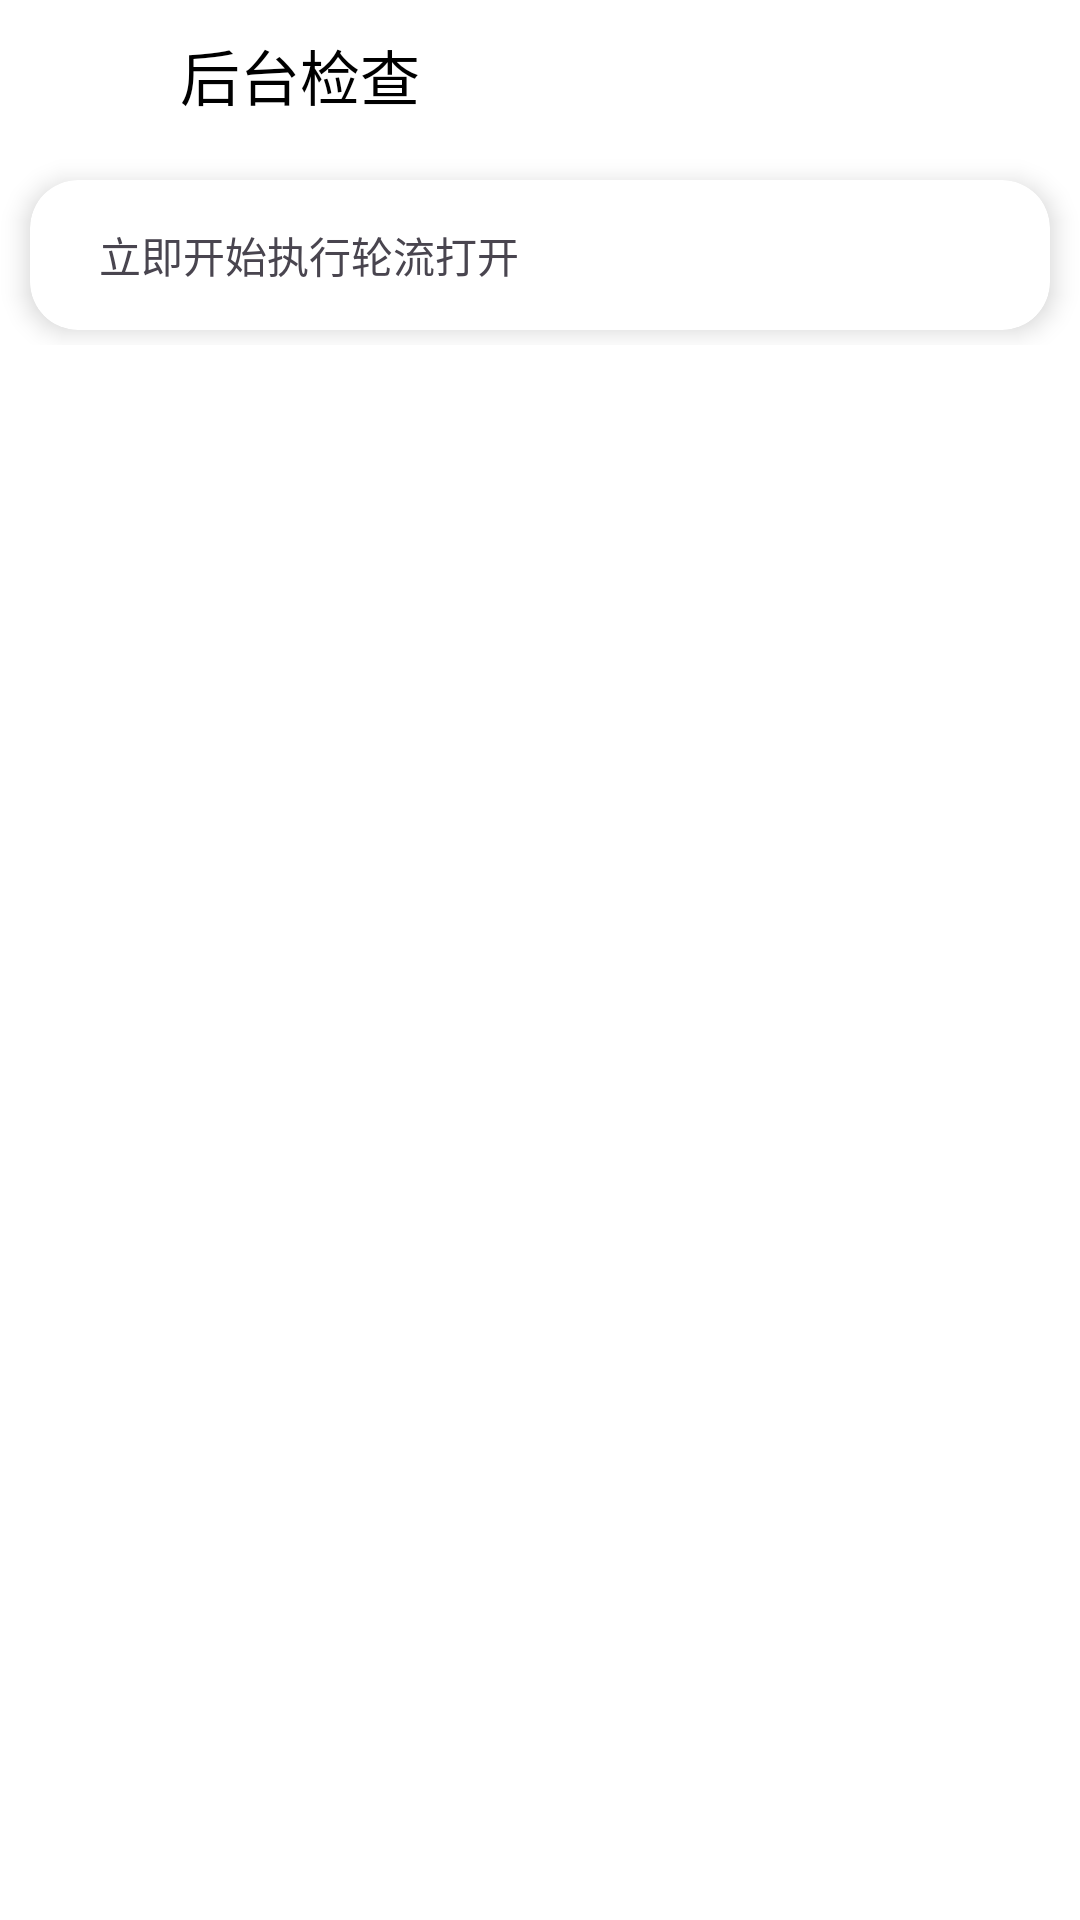

Produce the Android XML layout that renders to this screen, including the resource entries it uses.
<!-- AndroidManifest.xml: application theme MainTheme -->
<!-- res/layout/activity_background_check.xml -->
<androidx.coordinatorlayout.widget.CoordinatorLayout
    xmlns:android="http://schemas.android.com/apk/res/android"
    xmlns:app="http://schemas.android.com/apk/res-auto"
    xmlns:tools="http://schemas.android.com/tools"
    android:id="@+id/activity_background_check"
    android:layout_width="match_parent"
    android:layout_height="match_parent"
    android:fitsSystemWindows="false"
    android:background="@color/Background"
    tools:ignore="HardcodedText"
    tools:context=".BackgroundCheckActivity">
    
    <com.google.android.material.appbar.AppBarLayout
        android:layout_width="match_parent"
        android:layout_height="wrap_content"
        android:background="@color/HeadBackground"
        android:outlineSpotShadowColor="@color/HeadText"
        app:liftOnScrollColor="@color/HeadBackground"
        android:outlineAmbientShadowColor="@color/HeadText">
        
        <androidx.appcompat.widget.Toolbar
            android:id="@+id/toolbar1"
            android:layout_width="match_parent"
            android:layout_height="50dp"
            android:background="@android:color/transparent"
            app:contentInsetStart="0dp"
            android:elevation="1dp">
            
            <LinearLayout
                android:layout_width="match_parent"
                android:layout_height="match_parent"
                android:orientation="horizontal">
                
                <ImageButton
                    android:id="@+id/ButtonExit"
                    android:layout_width="50dp"
                    android:layout_height="match_parent"
                    android:layout_gravity="start|center"
                    android:layout_marginStart="5dp"
                    android:background="?attr/selectableItemBackgroundBorderless"
                    android:contentDescription="退出"
                    android:padding="11dp"
                    android:scaleType="fitCenter"
                    android:src="@drawable/ic_go_back_2"/>
                
                <TextView
                    android:layout_width="wrap_content"
                    android:layout_height="match_parent"
                    android:layout_gravity="start|center"
                    android:gravity="center"
                    android:padding="5dp"
                    android:text="后台检查"
                    android:textColor="@color/HeadText"
                    android:textSize="20sp" />
            </LinearLayout>
        </androidx.appcompat.widget.Toolbar>
    </com.google.android.material.appbar.AppBarLayout>
    
    <androidx.cardview.widget.CardView
        android:id="@+id/NoticeCard"
        android:layout_width="wrap_content"
        android:layout_height="wrap_content"
        android:layout_gravity="center|top"
        app:cardElevation="50dp"
        app:cardCornerRadius="50dp"
        android:backgroundTint="@color/Background"
        app:layout_constraintTop_toTopOf="parent"
        android:layout_marginTop="50dp"
        app:layout_constraintStart_toStartOf="parent"
        app:layout_constraintEnd_toEndOf="parent"
        android:visibility="gone">
        
        <TextView
            android:id="@+id/NoticeCardText"
            android:layout_width="wrap_content"
            android:layout_height="wrap_content"
            android:paddingTop="5dp"
            android:paddingBottom="5dp"
            android:textColorHint="@color/ButtonText"
            android:paddingLeft="10dp"
            android:paddingRight="10dp"
            android:text="动态提示文本区域"
            android:textColor="@color/HeadText"
            android:textSize="12sp"/>
    </androidx.cardview.widget.CardView>
    
    <androidx.core.widget.NestedScrollView
        android:layout_width="match_parent"
        android:layout_height="match_parent"
        app:layout_behavior="@string/appbar_scrolling_view_behavior">
        
        <LinearLayout
            android:layout_width="match_parent"
            android:layout_height="wrap_content"
            android:orientation="vertical">
            
            <androidx.cardview.widget.CardView
                android:id="@+id/ButtonLooperStart"
                android:layout_width="match_parent"
                android:layout_height="50dp"
                android:layout_marginStart="10dp"
                android:layout_marginEnd="10dp"
                android:layout_marginBottom="5dp"
                android:layout_marginTop="10dp"
                android:clickable="true"
                app:cardCornerRadius="16dp"
                app:cardElevation="5dp">
                <LinearLayout
                    android:layout_width="match_parent"
                    android:layout_height="match_parent"
                    android:orientation="horizontal">
                    <LinearLayout
                        android:layout_width="match_parent"
                        android:layout_height="match_parent"
                        android:orientation="horizontal"
                        android:layout_margin="3dp">
                        <TextView
                            android:layout_width="wrap_content"
                            android:layout_height="wrap_content"
                            android:layout_gravity="center"
                            android:layout_marginStart="20dp"
                            android:text="立即开始执行轮流打开"
                            android:layout_weight="0"/>
                    </LinearLayout>
                </LinearLayout>
            </androidx.cardview.widget.CardView>

        </LinearLayout>
    </androidx.core.widget.NestedScrollView>
</androidx.coordinatorlayout.widget.CoordinatorLayout>
<!-- resources referenced by this layout -->
<resources>
  <color name="Background">#FFFFFF</color>
  <color name="ButtonText">#000000</color>
  <color name="HeadBackground">#FFFFFF</color>
  <color name="HeadText">#000000</color>
  <style name="MainTheme" parent="Theme.Material3.DayNight.NoActionBar">
          <item name="android:windowDrawsSystemBarBackgrounds">true</item>
          <item name="android:fitsSystemWindows">false</item>
          <item name="android:statusBarColor">@android:color/transparent</item>
      </style>
</resources>
